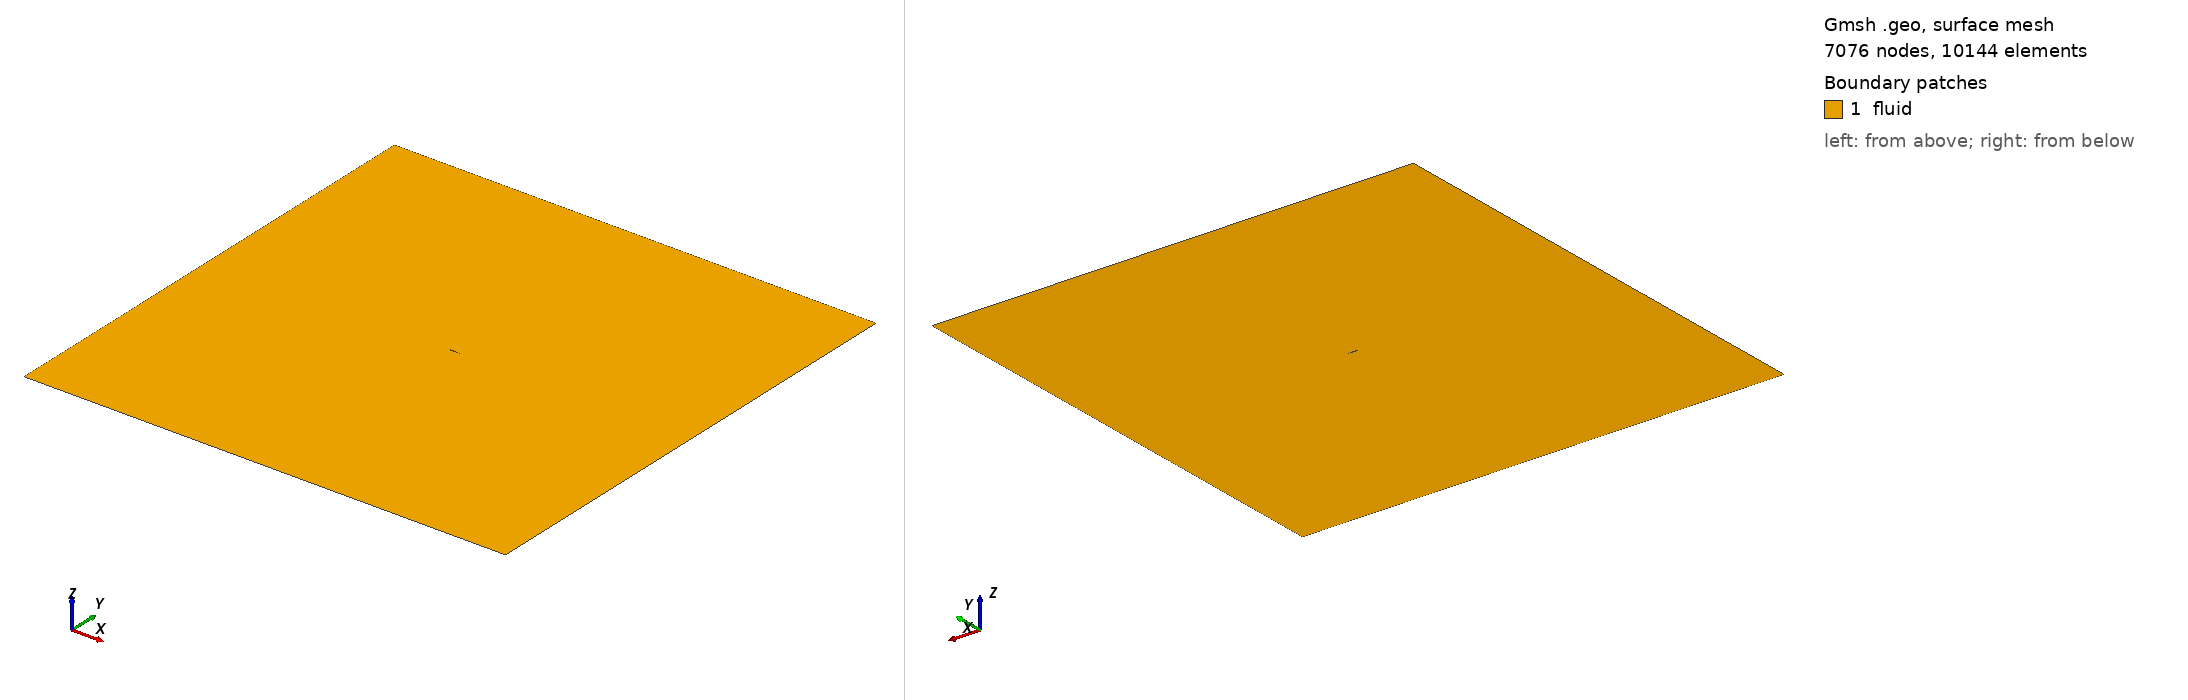

Gmsh geometry script, surface-meshed: 7076 nodes, 10144 surface elements. Boundary patches (legend numbers): 1 fluid. Left view from above one corner, right view from below the opposite corner. Legend entries are the model's physical surfaces. The drawing asked Gmsh for element sizes between 1% and 20% of the model's largest extent; the script's own settings can give other sizes.

=== naca0012.geo (drawn) ===
Point(1) = {1.0,-0.0, 0.0, 1.0 };
Point(2) = {0.998459,0.000224, 0.0, 1.0 };
Point(3) = {0.993844,0.000891, 0.0, 1.0 };
Point(4) = {0.986185,0.00199, 0.0, 1.0 };
Point(5) = {0.975528,0.003501, 0.0, 1.0 };
Point(6) = {0.96194,0.005399, 0.0, 1.0 };
Point(7) = {0.945503,0.007651, 0.0, 1.0 };
Point(8) = {0.92632,0.010221, 0.0, 1.0 };
Point(9) = {0.904508,0.013071, 0.0, 1.0 };
Point(10) = {0.880203,0.016158, 0.0, 1.0 };
Point(11) = {0.853553,0.019438, 0.0, 1.0 };
Point(12) = {0.824724,0.022869, 0.0, 1.0 };
Point(13) = {0.793893,0.026405, 0.0, 1.0 };
Point(14) = {0.761249,0.03, 0.0, 1.0 };
Point(15) = {0.726995,0.03361, 0.0, 1.0 };
Point(16) = {0.691342,0.037188, 0.0, 1.0 };
Point(17) = {0.654508,0.040686, 0.0, 1.0 };
Point(18) = {0.616723,0.044055, 0.0, 1.0 };
Point(19) = {0.578217,0.047242, 0.0, 1.0 };
Point(20) = {0.53923,0.050196, 0.0, 1.0 };
Point(21) = {0.5,0.052862, 0.0, 1.0 };
Point(22) = {0.46077,0.055184, 0.0, 1.0 };
Point(23) = {0.421783,0.057108, 0.0, 1.0 };
Point(24) = {0.383277,0.058582, 0.0, 1.0 };
Point(25) = {0.345492,0.059557, 0.0, 1.0 };
Point(26) = {0.308658,0.059988, 0.0, 1.0 };
Point(27) = {0.273005,0.059841, 0.0, 1.0 };
Point(28) = {0.238751,0.059088, 0.0, 1.0 };
Point(29) = {0.206107,0.057712, 0.0, 1.0 };
Point(30) = {0.175276,0.055708, 0.0, 1.0 };
Point(31) = {0.146447,0.053083, 0.0, 1.0 };
Point(32) = {0.119797,0.049854, 0.0, 1.0 };
Point(33) = {0.095492,0.046049, 0.0, 1.0 };
Point(34) = {0.07368,0.041705, 0.0, 1.0 };
Point(35) = {0.054497,0.036867, 0.0, 1.0 };
Point(36) = {0.03806,0.03158, 0.0, 1.0 };
Point(37) = {0.024472,0.025893, 0.0, 1.0 };
Point(38) = {0.013815,0.019854, 0.0, 1.0 };
Point(39) = {0.006156,0.013503, 0.0, 1.0 };
Point(40) = {0.001541,0.006877, 0.0, 1.0 };
Point(41) = {0.0,0.0, 0.0, 1.0 };
Point(42) = {0.001541,-0.006877, 0.0, 1.0 };
Point(43) = {0.006156,-0.013503, 0.0, 1.0 };
Point(44) = {0.013815,-0.019854, 0.0, 1.0 };
Point(45) = {0.024472,-0.025893, 0.0, 1.0 };
Point(46) = {0.03806,-0.03158, 0.0, 1.0 };
Point(47) = {0.054497,-0.036867, 0.0, 1.0 };
Point(48) = {0.07368,-0.041705, 0.0, 1.0 };
Point(49) = {0.095492,-0.046049, 0.0, 1.0 };
Point(50) = {0.119797,-0.049854, 0.0, 1.0 };
Point(51) = {0.146447,-0.053083, 0.0, 1.0 };
Point(52) = {0.175276,-0.055708, 0.0, 1.0 };
Point(53) = {0.206107,-0.057712, 0.0, 1.0 };
Point(54) = {0.238751,-0.059088, 0.0, 1.0 };
Point(55) = {0.273005,-0.059841, 0.0, 1.0 };
Point(56) = {0.308658,-0.059988, 0.0, 1.0 };
Point(57) = {0.345492,-0.059557, 0.0, 1.0 };
Point(58) = {0.383277,-0.058582, 0.0, 1.0 };
Point(59) = {0.421783,-0.057108, 0.0, 1.0 };
Point(60) = {0.46077,-0.055184, 0.0, 1.0 };
Point(61) = {0.5,-0.052862, 0.0, 1.0 };
Point(62) = {0.53923,-0.050196, 0.0, 1.0 };
Point(63) = {0.578217,-0.047242, 0.0, 1.0 };
Point(64) = {0.616723,-0.044055, 0.0, 1.0 };
Point(65) = {0.654508,-0.040686, 0.0, 1.0 };
Point(66) = {0.691342,-0.037188, 0.0, 1.0 };
Point(67) = {0.726995,-0.03361, 0.0, 1.0 };
Point(68) = {0.761249,-0.03, 0.0, 1.0 };
Point(69) = {0.793893,-0.026405, 0.0, 1.0 };
Point(70) = {0.824724,-0.022869, 0.0, 1.0 };
Point(71) = {0.853553,-0.019438, 0.0, 1.0 };
Point(72) = {0.880203,-0.016158, 0.0, 1.0 };
Point(73) = {0.904508,-0.013071, 0.0, 1.0 };
Point(74) = {0.92632,-0.010221, 0.0, 1.0 };
Point(75) = {0.945503,-0.007651, 0.0, 1.0 };
Point(76) = {0.96194,-0.005399, 0.0, 1.0 };
Point(77) = {0.975528,-0.003501, 0.0, 1.0 };
Point(78) = {0.986185,-0.00199, 0.0, 1.0 };
Point(79) = {0.993844,-0.000891, 0.0, 1.0 };
Point(80) = {0.998459,-0.000224, 0.0, 1.0 };
// airfoil spline
Spline(1) = {1,2,3,4,5,6,7,8,9,10,11,12,13,14,15,16,17,18,19,20,21,22,23,24,25,26,27,28,29,30,31,32,33,34,35,36,37,38,39,40,41};
Spline(2) = {41,42,43,44,45,46,47,48,49,50,51,52,53,54,55,56,57,58,59,60,61,62,63,64,65,66,67,68,69,70,71,72,73,74,75,76,77,78,79,80,1};
//+
Point(81) = {25, -25, 0, 1.0};
//+
Point(82) = {25, 25, 0, 1.0};
//+
Point(83) = {-25, 25, 0, 1.0};
//+
Point(84) = {-25, -25, 0, 1.0};
//+
Line(3) = {83, 84};
//+
Line(4) = {84, 81};
//+
Line(5) = {81, 82};
//+
Line(6) = {82, 83};

//+
Curve Loop(1) = {6, 3, 4, 5};
//+
Curve Loop(2) = {1, 2};
//+
Plane Surface(1) = {1, 2};
//+
Transfinite Curve {6, 3, 4, 5} = 20 Using Progression 1;
//+
Transfinite Curve {1, 2} = 150 Using Bump 0.3;
//+
Physical Curve("farfield", 7) = {3, 6, 5, 4};
//+
Physical Curve("airfoil", 8) = {1, 2};
//+
Physical Surface("fluid", 9) = {1};
//+
Field[1] = BoundaryLayer;
//+
Field[1].CurvesList = {1, 2};
//+
Field[1].ExcludedSurfacesList = {};
//+
Field[1].FanPointsList = {1};
//+
Field[1].FanPointsSizesList = {21};
//+
Field[1].Quads = 1;
//+
Field[1].Size = 0.005;
//+
Field[1].SizeFar = 0.05;
//+
Field[1].Thickness = 0.1;
//+
BoundaryLayer Field = 1;
